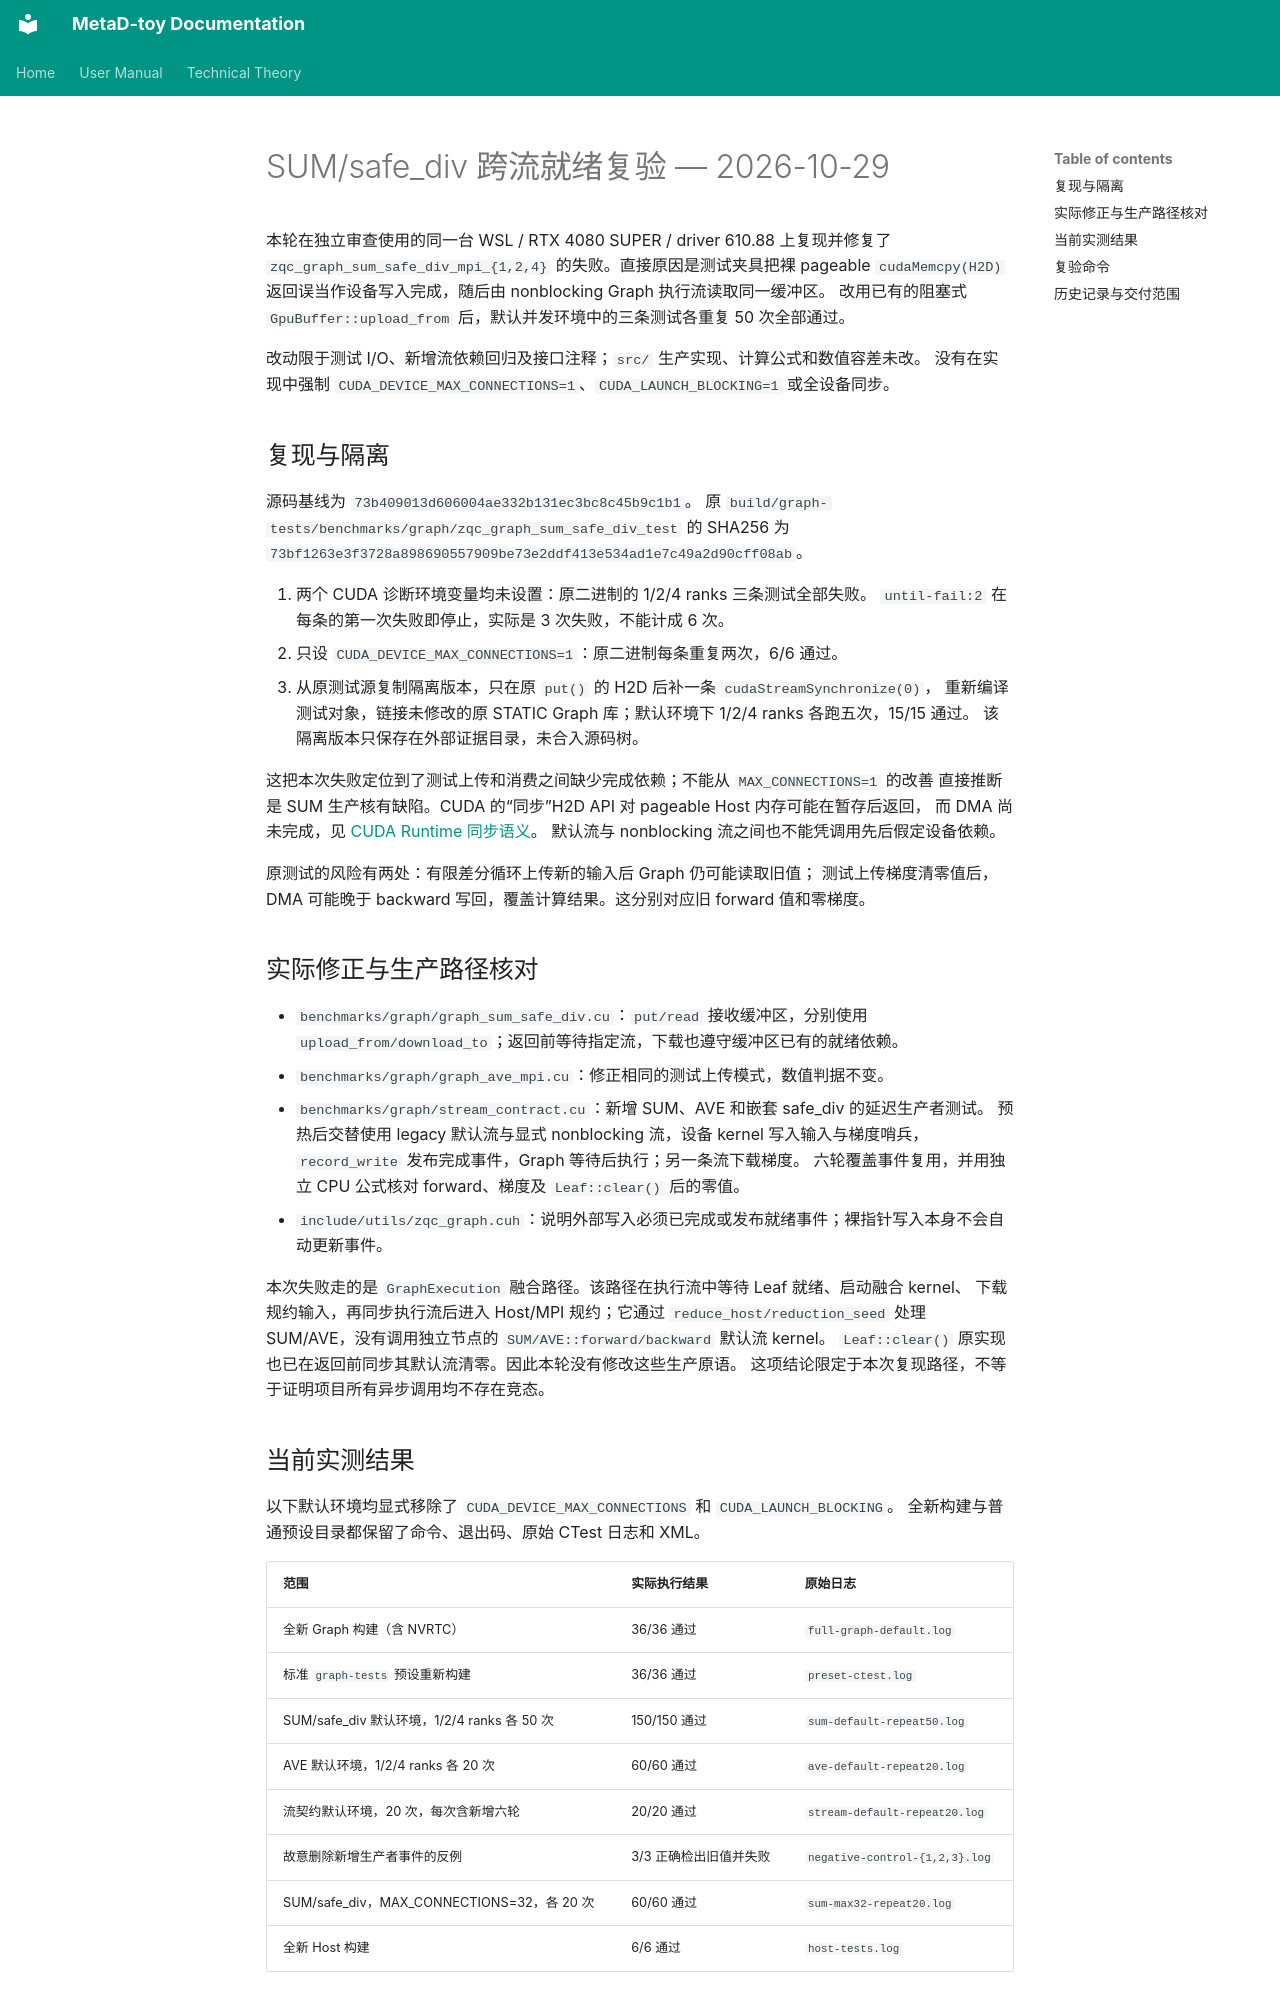

repository: Zheng-QianChen/Metad-toy · page: STREAM_READINESS_20261029.zh/index.html · generator: mkdocs

# SUM/safe_div 跨流就绪复验 — 2026-10-29

本轮在独立审查使用的同一台 WSL / RTX 4080 SUPER / driver 610.88 上复现并修复了
`zqc_graph_sum_safe_div_mpi_{1,2,4}` 的失败。直接原因是测试夹具把裸 pageable
`cudaMemcpy(H2D)` 返回误当作设备写入完成，随后由 nonblocking Graph 执行流读取同一缓冲区。
改用已有的阻塞式 `GpuBuffer::upload_from` 后，默认并发环境中的三条测试各重复 50 次全部通过。

改动限于测试 I/O、新增流依赖回归及接口注释；`src/` 生产实现、计算公式和数值容差未改。
没有在实现中强制 `CUDA_DEVICE_MAX_CONNECTIONS=1`、`CUDA_LAUNCH_BLOCKING=1` 或全设备同步。

## 复现与隔离

源码基线为 `73b409013d606004ae332b131ec3bc8c45b9c1b1`。
原 `build/graph-tests/benchmarks/graph/zqc_graph_sum_safe_div_test` 的 SHA256 为
`73bf1263e3f3728a898690557909be73e2ddf413e534ad1e7c49a2d90cff08ab`。

1. 两个 CUDA 诊断环境变量均未设置：原二进制的 1/2/4 ranks 三条测试全部失败。
   `until-fail:2` 在每条的第一次失败即停止，实际是 3 次失败，不能计成 6 次。
2. 只设 `CUDA_DEVICE_MAX_CONNECTIONS=1`：原二进制每条重复两次，6/6 通过。
3. 从原测试源复制隔离版本，只在原 `put()` 的 H2D 后补一条 `cudaStreamSynchronize(0)`，
   重新编译测试对象，链接未修改的原 STATIC Graph 库；默认环境下 1/2/4 ranks 各跑五次，15/15 通过。
   该隔离版本只保存在外部证据目录，未合入源码树。

这把本次失败定位到了测试上传和消费之间缺少完成依赖；不能从 `MAX_CONNECTIONS=1` 的改善
直接推断是 SUM 生产核有缺陷。CUDA 的“同步”H2D API 对 pageable Host 内存可能在暂存后返回，
而 DMA 尚未完成，见 [CUDA Runtime 同步语义](https://docs.nvidia.com/cuda/cuda-runtime-api/api-sync-behavior.html)。
默认流与 nonblocking 流之间也不能凭调用先后假定设备依赖。

原测试的风险有两处：有限差分循环上传新的输入后 Graph 仍可能读取旧值；
测试上传梯度清零值后，DMA 可能晚于 backward 写回，覆盖计算结果。这分别对应旧 forward 值和零梯度。

## 实际修正与生产路径核对

- `benchmarks/graph/graph_sum_safe_div.cu`：`put/read` 接收缓冲区，分别使用
  `upload_from/download_to`；返回前等待指定流，下载也遵守缓冲区已有的就绪依赖。
- `benchmarks/graph/graph_ave_mpi.cu`：修正相同的测试上传模式，数值判据不变。
- `benchmarks/graph/stream_contract.cu`：新增 SUM、AVE 和嵌套 safe_div 的延迟生产者测试。
  预热后交替使用 legacy 默认流与显式 nonblocking 流，设备 kernel 写入输入与梯度哨兵，
  `record_write` 发布完成事件，Graph 等待后执行；另一条流下载梯度。
  六轮覆盖事件复用，并用独立 CPU 公式核对 forward、梯度及 `Leaf::clear()` 后的零值。
- `include/utils/zqc_graph.cuh`：说明外部写入必须已完成或发布就绪事件；裸指针写入本身不会自动更新事件。

本次失败走的是 `GraphExecution` 融合路径。该路径在执行流中等待 Leaf 就绪、启动融合 kernel、
下载规约输入，再同步执行流后进入 Host/MPI 规约；它通过 `reduce_host/reduction_seed`
处理 SUM/AVE，没有调用独立节点的 `SUM/AVE::forward/backward` 默认流 kernel。
`Leaf::clear()` 原实现也已在返回前同步其默认流清零。因此本轮没有修改这些生产原语。
这项结论限定于本次复现路径，不等于证明项目所有异步调用均不存在竞态。
